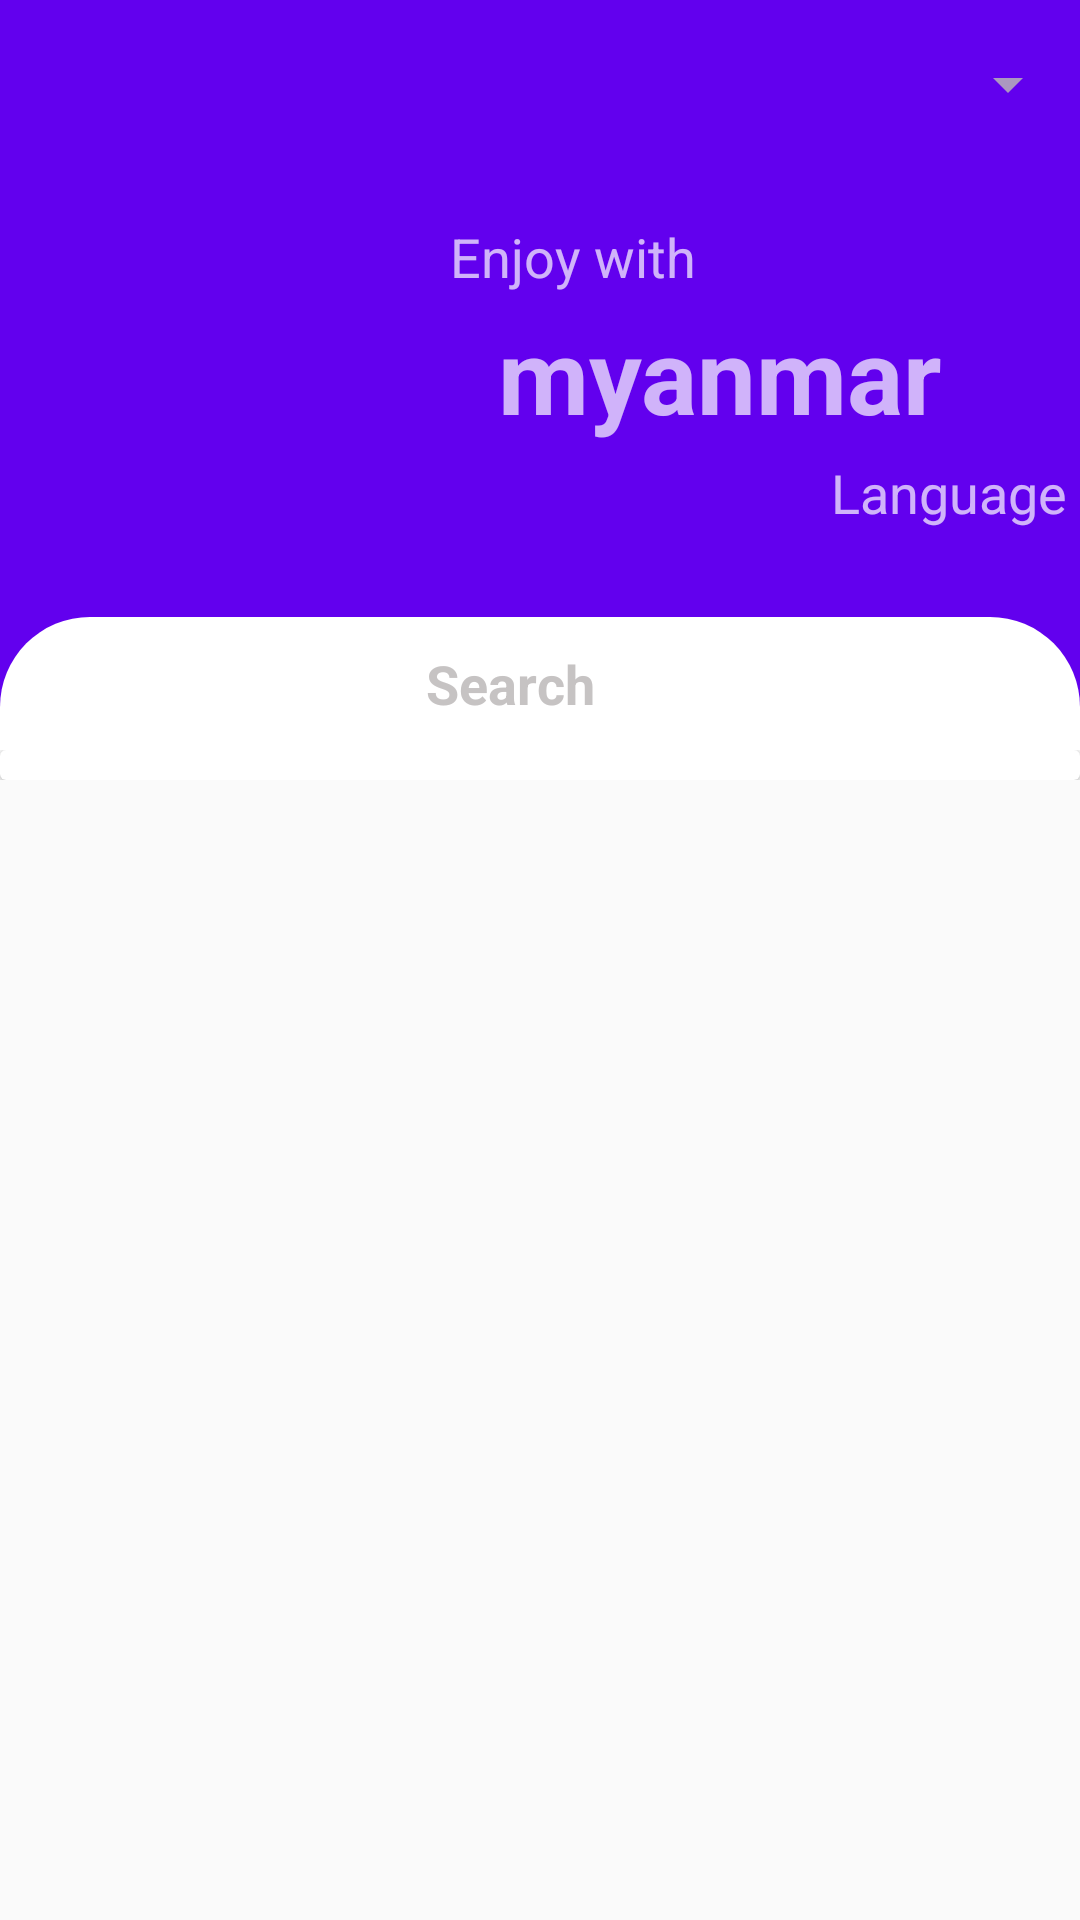

Android layout source for this screen:
<!-- AndroidManifest.xml: application theme AppTheme -->
<!-- res/layout/fragment_communication.xml -->
<?xml version="1.0" encoding="utf-8"?>
<androidx.coordinatorlayout.widget.CoordinatorLayout
    xmlns:android="http://schemas.android.com/apk/res/android"
    xmlns:app="http://schemas.android.com/apk/res-auto"
    xmlns:tools="http://schemas.android.com/tools"
    android:layout_width="match_parent"
    android:layout_height="match_parent"
    android:fitsSystemWindows="true"
    tools:context=".ui.home.HomeFragment">

    <com.google.android.material.appbar.AppBarLayout
        android:id="@+id/app_bar"
        android:layout_width="match_parent"
        android:layout_height="@dimen/app_bar_height"
        android:fitsSystemWindows="true"
        android:theme="@style/AppTheme.AppBarOverlay">

        <com.google.android.material.appbar.CollapsingToolbarLayout
            android:id="@+id/toolbar_layout"
            android:layout_width="match_parent"
            android:layout_height="match_parent"
            android:fitsSystemWindows="true"
            app:contentScrim="@color/colorPrimary"
            app:layout_scrollFlags="scroll|exitUntilCollapsed"
            app:toolbarId="@+id/toolbar"
            app:expandedTitleMarginEnd="64dp"
            app:expandedTitleMarginStart="48dp"
            app:expandedTitleTextAppearance="@style/TransparentText"
            >
            <RelativeLayout
                android:layout_width="wrap_content"
                android:layout_height="wrap_content"
                android:layout_gravity="center">
                <ImageView
                    android:id="@+id/img_view_animation"
                    android:layout_width="150dp"
                    android:layout_height="150dp"
                     />
                <RelativeLayout
                    android:layout_width="wrap_content"
                    android:layout_height="wrap_content"
                    android:layout_toRightOf="@id/img_view_animation"
                    android:layout_centerVertical="true">
                    <TextView
                        android:layout_width="wrap_content"
                        android:layout_height="wrap_content"
                        android:text="Enjoy with "
                        android:textSize="18dp"
                        />
                    <TextView
                        android:id="@+id/tv_languages"
                        android:layout_width="wrap_content"
                        android:layout_height="wrap_content"
                        android:text="myanmar"
                        android:textSize="35dp"
                        android:layout_centerVertical="true"
                        android:textStyle="bold"
                        android:layout_margin="16dp"/>
                    <TextView
                        android:layout_below="@id/tv_languages"
                        android:layout_width="wrap_content"
                        android:layout_height="wrap_content"
                        android:text="Language "
                        android:textSize="18dp"
                        android:layout_alignParentRight="true" />
                </RelativeLayout>
            </RelativeLayout>

            <RelativeLayout
                android:layout_width="match_parent"
                android:layout_height="wrap_content"
                android:gravity="center"
                android:layout_gravity="bottom"
                android:layout_marginTop="20dp"
                android:background="@color/colorPrimary">


                <View
                    android:layout_alignParentTop="true"
                    android:layout_width="match_parent"
                    android:layout_height="30dp"
                    android:background="@color/colorPrimary"
                    android:alpha="0.5"/>

                <EditText
                    android:hint="Search"
                    android:textColorHint="@color/gray"
                    android:textColor="@color/gray"
                    android:textAllCaps="false"
                    style="@style/profileStyledBackButton" />
            </RelativeLayout>
            <androidx.appcompat.widget.Toolbar
                android:id="@+id/toolbar"
                android:layout_width="match_parent"
                android:layout_height="?attr/actionBarSize"
                app:layout_collapseMode="pin"
                app:popupTheme="@style/AppTheme.AppBarOverlay">
                <androidx.appcompat.widget.AppCompatSpinner
                    android:id="@+id/spinner_language"
                    android:layout_width="match_parent"
                    android:layout_height="50dp"
                    style="@style/spinner_background"
                    />
            </androidx.appcompat.widget.Toolbar>

        </com.google.android.material.appbar.CollapsingToolbarLayout>
    </com.google.android.material.appbar.AppBarLayout>

    <androidx.core.widget.NestedScrollView
        android:layout_width="match_parent"
        android:layout_height="match_parent"
        app:layout_behavior="@string/appbar_scrolling_view_behavior"
        tools:showIn="@layout/activity_profile">
        <RelativeLayout
            android:layout_width="match_parent"
            android:layout_height="match_parent">
            <androidx.cardview.widget.CardView
                android:layout_width="match_parent"
                android:layout_height="wrap_content"
                android:elevation="0dp">
                <RelativeLayout
                    android:layout_width="match_parent"
                    android:layout_height="wrap_content">
                    <LinearLayout
                        android:id="@+id/layout"
                        android:layout_width="match_parent"
                        android:layout_height="wrap_content"
                        android:orientation="horizontal"
                        android:weightSum="5"
                        >
                    </LinearLayout>
                    <androidx.recyclerview.widget.RecyclerView
                        android:layout_margin="5dp"
                        android:id="@+id/categoryRecyclerView"
                        android:layout_below="@id/layout"
                        android:layout_width="wrap_content"
                        android:layout_height="wrap_content"
                        android:scrollbars="horizontal"/>

                    <androidx.recyclerview.widget.RecyclerView
                        android:id="@+id/wordRecyclerView"
                        android:layout_below="@id/categoryRecyclerView"
                        android:layout_width="match_parent"
                        android:layout_height="wrap_content"
                        />
                </RelativeLayout>
            </androidx.cardview.widget.CardView>
        </RelativeLayout>
    </androidx.core.widget.NestedScrollView>
</androidx.coordinatorlayout.widget.CoordinatorLayout>
<!-- res/layout/activity_profile.xml (included above) -->
<?xml version="1.0" encoding="utf-8"?>
<androidx.coordinatorlayout.widget.CoordinatorLayout
    xmlns:android="http://schemas.android.com/apk/res/android"
    xmlns:app="http://schemas.android.com/apk/res-auto"
    xmlns:tools="http://schemas.android.com/tools"
    android:layout_width="match_parent"
    android:layout_height="match_parent"
    android:fitsSystemWindows="true"
    tools:context=".ui.blog.ProfileActivity">

    <com.google.android.material.appbar.AppBarLayout
        android:id="@+id/app_bar"
        android:layout_width="match_parent"
        android:layout_height="@dimen/app_bar_height"
        android:fitsSystemWindows="true"
        android:theme="@style/AppTheme.AppBarOverlay">

        <com.google.android.material.appbar.CollapsingToolbarLayout
            android:id="@+id/toolbar_layout"
            android:layout_width="match_parent"
            android:layout_height="match_parent"
            android:fitsSystemWindows="true"
            app:contentScrim="?attr/colorPrimary"
            app:layout_scrollFlags="scroll|exitUntilCollapsed"
            app:toolbarId="@+id/toolbar">
            <ImageView
                android:layout_width="match_parent"
                android:layout_height="match_parent"
                android:src="@drawable/image"
                android:scaleType="fitXY"
                />
            <androidx.appcompat.widget.Toolbar
                android:id="@+id/toolbar"
                android:layout_width="match_parent"
                android:layout_height="?attr/actionBarSize"
                app:layout_collapseMode="pin"
                app:popupTheme="@style/AppTheme.AppBarOverlay" />

        </com.google.android.material.appbar.CollapsingToolbarLayout>
    </com.google.android.material.appbar.AppBarLayout>

    <include layout="@layout/context_profile" />

    <com.google.android.material.floatingactionbutton.FloatingActionButton
        android:id="@+id/fab"
        android:layout_width="wrap_content"
        android:layout_height="wrap_content"
        android:layout_margin="@dimen/fab_margin"
        app:layout_anchor="@id/app_bar"
        app:layout_anchorGravity="bottom|end"
        app:fabCustomSize="@dimen/fab_size"
        android:backgroundTintMode="src_atop"
        android:src="@drawable/image">

    </com.google.android.material.floatingactionbutton.FloatingActionButton>

</androidx.coordinatorlayout.widget.CoordinatorLayout>
<!-- res/layout/context_profile.xml (included above) -->
<?xml version="1.0" encoding="utf-8"?>
<androidx.core.widget.NestedScrollView xmlns:android="http://schemas.android.com/apk/res/android"
    xmlns:app="http://schemas.android.com/apk/res-auto"
    xmlns:tools="http://schemas.android.com/tools"
    android:layout_width="match_parent"
    android:layout_height="match_parent"
    app:layout_behavior="@string/appbar_scrolling_view_behavior"
    tools:context=".ui.blog.ProfileActivity"
    tools:showIn="@layout/activity_profile">

    <RelativeLayout
        android:layout_width="match_parent"
        android:layout_height="wrap_content">
        <LinearLayout
            android:id="@+id/layout1"
            android:layout_margin="10dp"
            android:layout_width="wrap_content"
            android:layout_height="wrap_content"
            android:orientation="vertical">
            <Button
                android:id="@+id/btn_following"
                android:layout_width="wrap_content"
                android:layout_height="wrap_content"
                android:text="Following"
                android:textAllCaps="false"
                />
            <TextView
                android:id="@+id/tv_following"
                android:layout_width="wrap_content"
                android:layout_height="wrap_content"
                android:text="1000"
                android:textSize="18dp"
                android:layout_gravity="center_horizontal"
                />
        </LinearLayout>
        <LinearLayout
            android:id="@+id/layout2"
            android:layout_toRightOf="@id/layout1"
            android:layout_margin="10dp"
            android:layout_width="wrap_content"
            android:layout_height="wrap_content"
            android:orientation="vertical">
            <Button
                android:id="@+id/btn_follower"
                android:layout_width="wrap_content"
                android:layout_height="wrap_content"
                android:text="Follower"
                android:textAllCaps="false"
                />
            <TextView
                android:id="@+id/tv_follower"
                android:layout_width="wrap_content"
                android:layout_height="wrap_content"
                android:text="100"
                android:textSize="18dp"
                android:layout_gravity="center_horizontal"
                />
        </LinearLayout>

        <TextView
            android:id="@+id/tv_post"
            android:layout_below="@id/layout2"
            android:layout_width="match_parent"
            android:layout_height="wrap_content"
            android:text="Posts"
            android:textSize="20dp"
            android:layout_marginTop="10dp"
            android:layout_marginLeft="10dp"/>

        <androidx.recyclerview.widget.RecyclerView
            android:id="@+id/profile_recyclerView"
            android:layout_below="@id/tv_post"
            android:layout_width="match_parent"
            android:layout_height="wrap_content"
            app:layoutManager="androidx.recyclerview.widget.StaggeredGridLayoutManager"
            app:layout_constraintEnd_toEndOf="parent"
            app:layout_constraintStart_toStartOf="parent"
            app:layout_constraintTop_toTopOf="parent"
            app:spanCount="2"
            tools:listitem=""
            android:layout_marginTop="5dp"/>
    </RelativeLayout>
</androidx.core.widget.NestedScrollView>
<!-- resources referenced by this layout -->
<resources>
  <color name="colorPrimary">#6200EE</color>
  <color name="gray">#D3BAB7B7</color>
  <dimen name="app_bar_height">250dp</dimen>
  <dimen name="fab_margin">16dp</dimen>
  <dimen name="fab_size">150dp</dimen>
  <style name="AppTheme.AppBarOverlay" parent="ThemeOverlay.AppCompat.Dark.ActionBar" />
  <style name="TransparentText" parent="@android:style/TextAppearance">
          <item name="android:textColor">#00000000</item>
      </style>
  <style name="profileStyledBackButton">
          <item name="android:layout_width">match_parent</item>
          <item name="android:layout_height">wrap_content</item>
          <item name="android:background">@drawable/profile_back_button</item>
          <item name="android:textAlignment">center</item>
          <item name="android:paddingLeft">30dp</item>
          <item name="android:paddingRight">50dp</item>
          <item name="android:paddingTop">10dp</item>
          <item name="android:paddingBottom">10dp</item>
          <item name="android:textStyle">bold</item>
          <item name="android:layout_centerHorizontal">true</item>
          <item name="android:layout_alignParentTop">true</item>
          <item name="android:minWidth">250dp</item>
      </style>
  <style name="spinner_background">
          <item name="android:textColor">@color/white</item>
          <item name="backgroundTint">@color/gray</item>
          <item name="android:textSize">25dp</item>
      </style>
  <style name="AppTheme" parent="Theme.AppCompat.Light.NoActionBar">
          
          <item name="colorPrimary">@color/colorPrimary</item>
          <item name="colorPrimaryDark">@color/colorPrimaryDark</item>
          <item name="colorAccent">@color/colorAccent</item>
      </style>
  <!-- drawable profile_back_button (drawable-v24) -->
  <?xml version="1.0" encoding="utf-8"?>
  <shape xmlns:android="http://schemas.android.com/apk/res/android" android:shape="rectangle" >
      <corners
          android:topLeftRadius="30dp"
          android:topRightRadius="30dp"
          />
      <gradient
          android:angle="0"
          android:centerX="35%"
          android:startColor="#fff"
          android:endColor="#fff"
          android:type="linear"
          />
      <size
          android:width="100dp"
          android:height="20dp"
          />
  </shape>
  <color name="white">#ffffff</color>
  <color name="colorPrimaryDark">#3700B3</color>
  <color name="colorAccent">#03DAC5</color>
</resources>
